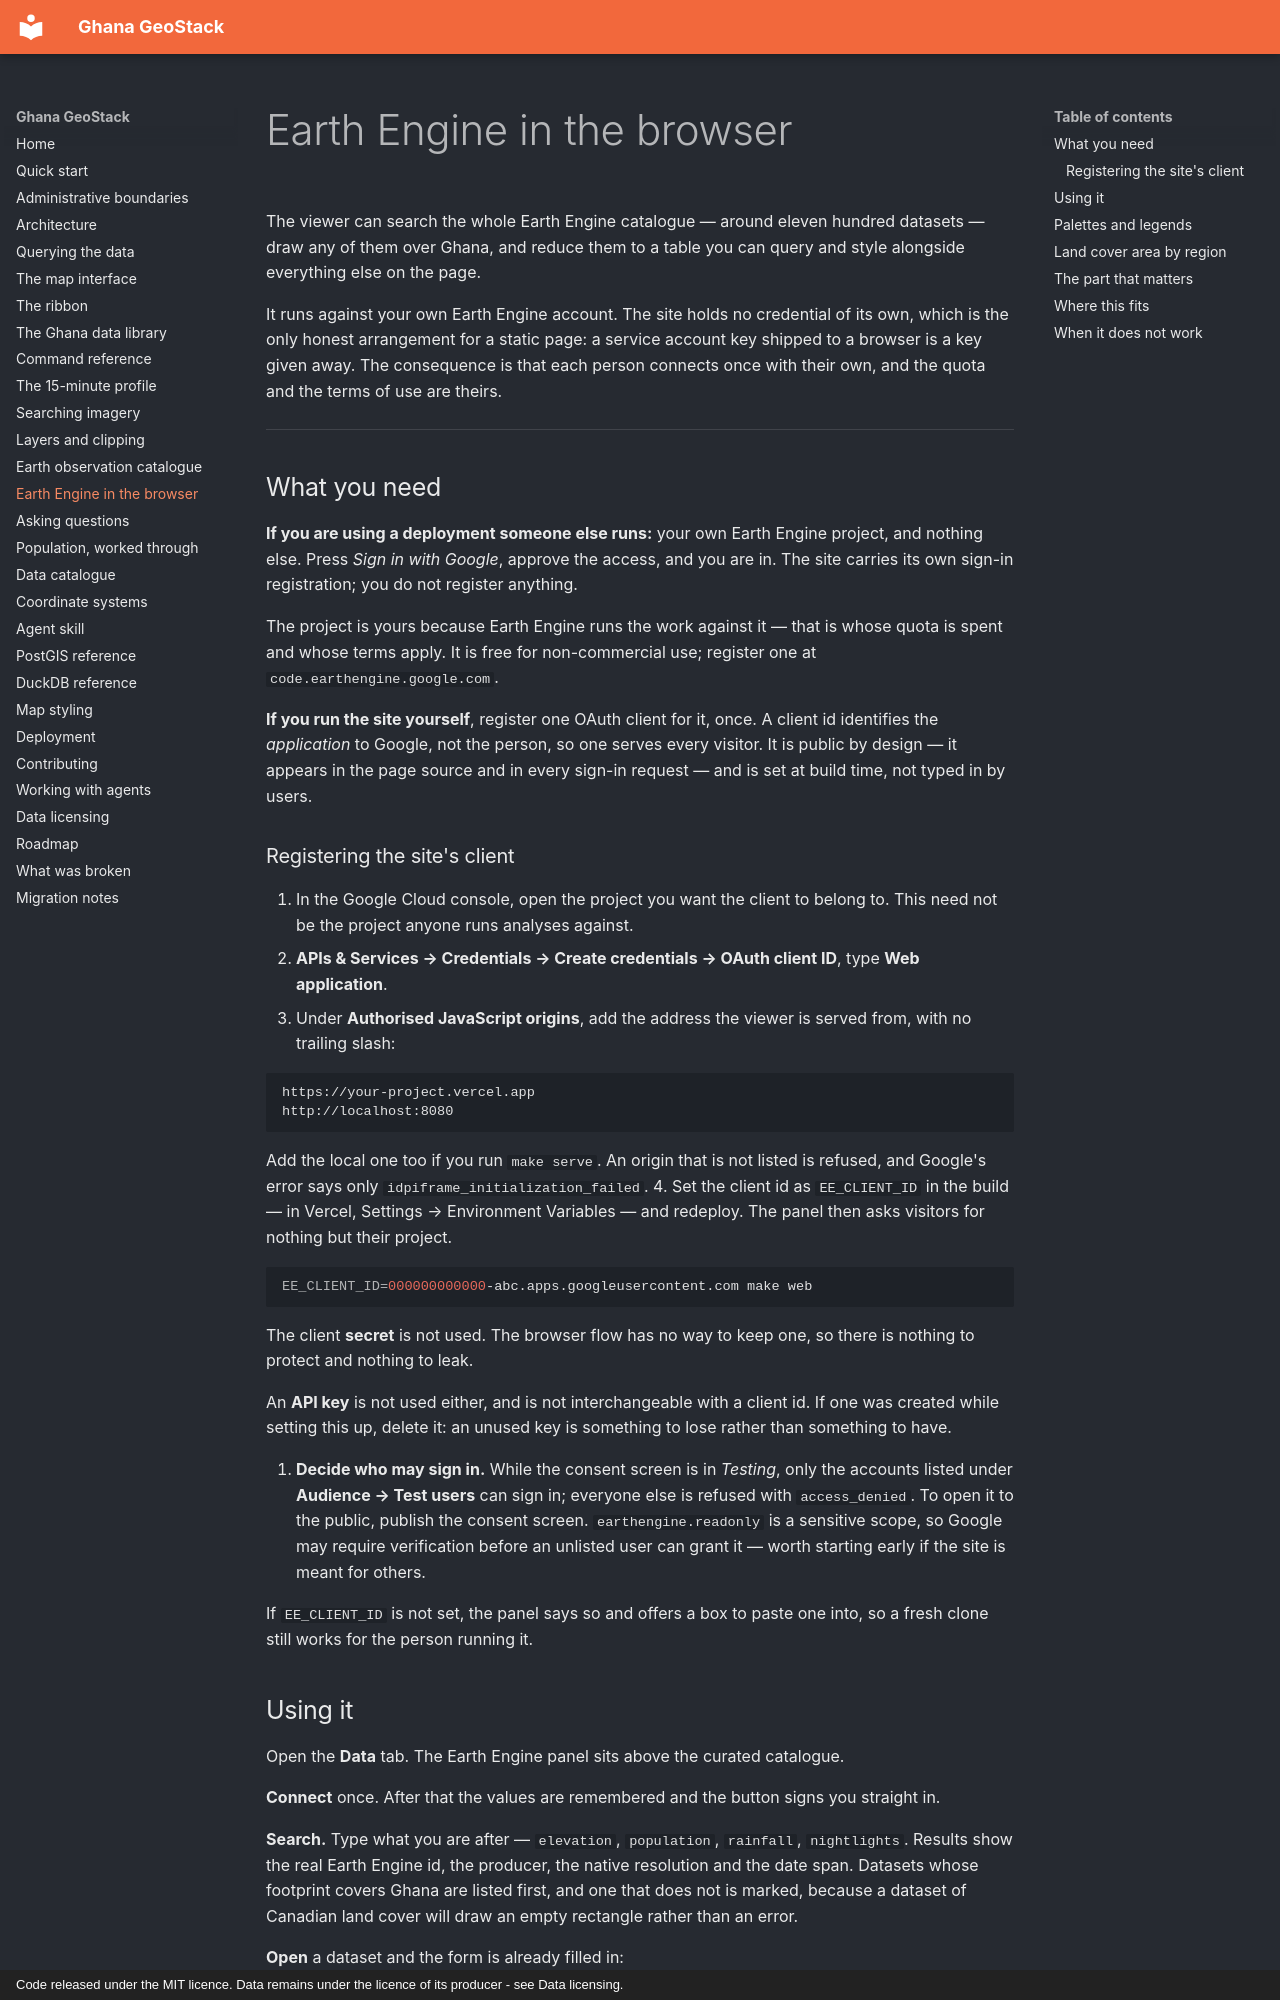

repository: desmond-lartey/ghana-geostack · page: earth-engine/index.html · generator: mkdocs · copyright: Code released under the MIT licence. Data remains under the licence of its producer - see Data licensing.

# Earth Engine in the browser

The viewer can search the whole Earth Engine catalogue — around eleven hundred
datasets — draw any of them over Ghana, and reduce them to a table you can
query and style alongside everything else on the page.

It runs against your own Earth Engine account. The site holds no credential of
its own, which is the only honest arrangement for a static page: a service
account key shipped to a browser is a key given away. The consequence is that
each person connects once with their own, and the quota and the terms of use
are theirs.

---

## What you need

**If you are using a deployment someone else runs:** your own Earth Engine
project, and nothing else. Press *Sign in with Google*, approve the access, and
you are in. The site carries its own sign-in registration; you do not register
anything.

The project is yours because Earth Engine runs the work against it — that is
whose quota is spent and whose terms apply. It is free for non-commercial use;
register one at `code.earthengine.google.com`.

**If you run the site yourself**, register one OAuth client for it, once. A
client id identifies the *application* to Google, not the person, so one serves
every visitor. It is public by design — it appears in the page source and in
every sign-in request — and is set at build time, not typed in by users.

### Registering the site's client

1. In the Google Cloud console, open the project you want the client to belong
   to. This need not be the project anyone runs analyses against.
2. **APIs & Services → Credentials → Create credentials → OAuth client ID**,
   type **Web application**.
3. Under **Authorised JavaScript origins**, add the address the viewer is
   served from, with no trailing slash:

   ```
   https://your-project.vercel.app
   http://localhost:8080
   ```

   Add the local one too if you run `make serve`. An origin that is not listed
   is refused, and Google's error says only `idpiframe_initialization_failed`.
4. Set the client id as `EE_CLIENT_ID` in the build — in Vercel, Settings →
   Environment Variables — and redeploy. The panel then asks visitors for
   nothing but their project.

   ```bash
   EE_CLIENT_ID=000000000000-abc.apps.googleusercontent.com make web
   ```

   The client **secret** is not used. The browser flow has no way to keep one,
   so there is nothing to protect and nothing to leak.

   An **API key** is not used either, and is not interchangeable with a client
   id. If one was created while setting this up, delete it: an unused key is
   something to lose rather than something to have.

5. **Decide who may sign in.** While the consent screen is in *Testing*, only
   the accounts listed under **Audience → Test users** can sign in; everyone
   else is refused with `access_denied`. To open it to the public, publish the
   consent screen. `earthengine.readonly` is a sensitive scope, so Google may
   require verification before an unlisted user can grant it — worth starting
   early if the site is meant for others.

If `EE_CLIENT_ID` is not set, the panel says so and offers a box to paste one
into, so a fresh clone still works for the person running it.
